Photos from the image-classification dataset "xray_project" in the GitHub repository fenshui888/xray_project. Its 3 classes are: bacterial pneumonia, normal, viral pneumonia.

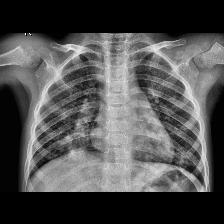
Label: viral pneumonia

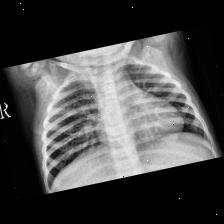
Label: viral pneumonia

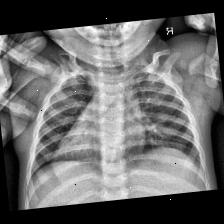
Label: normal

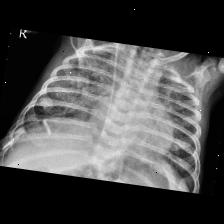
Label: bacterial pneumonia

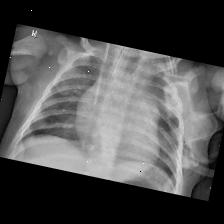
Label: bacterial pneumonia

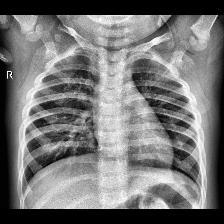
Label: normal
